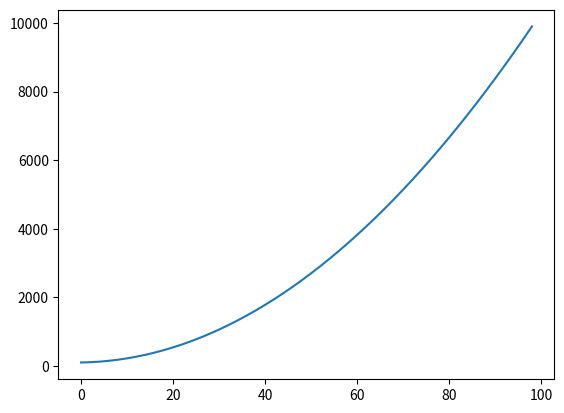

Reproduce this figure in Python.
import matplotlib
import matplotlib.pyplot as plt
import numpy as np

x1 = np.arange(0, 100, 2)

y = x1**2 + 2*x1 + 100
print (x1)
print (y)

plt.plot(x1,y)
plt.show()